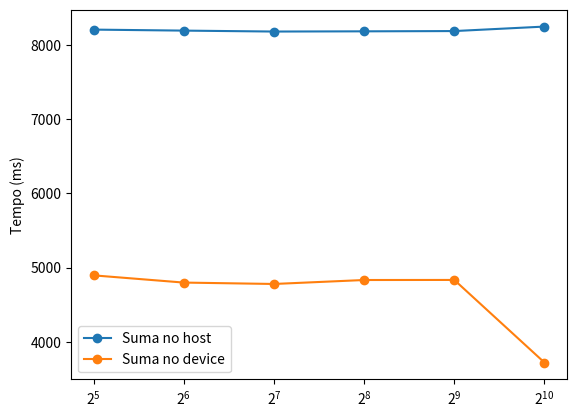
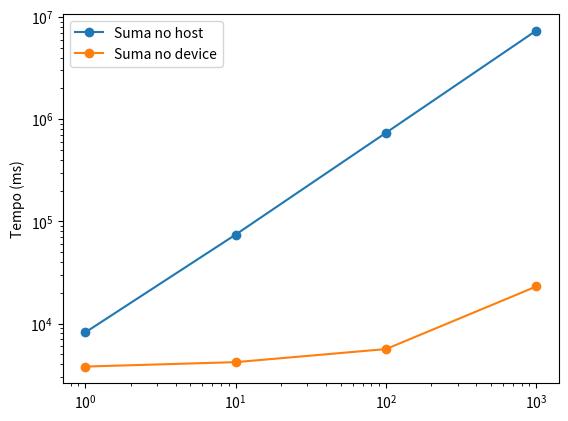
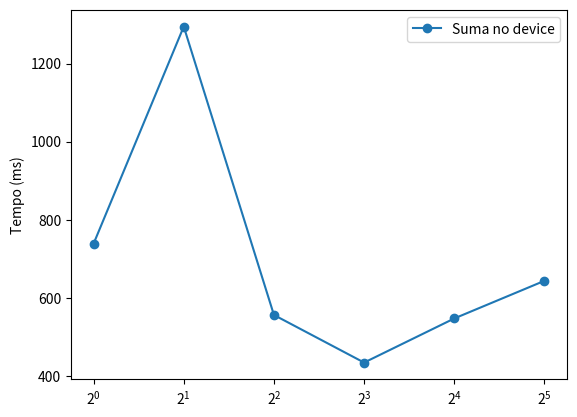

Python code for these plots, in order:
from matplotlib import pyplot as plt
import numpy as np
import csv
import argparse

def plot_graph (data, filename, log_base=10, y_log=False, t_host=True, t_device=True):
    fig,ax = plt.subplots()

    # plt.xlabel('Número de nodos')
    # ax.set_title('Número de threads por bloque')
    ax.set_ylabel('Tempo (ms)')
    ax.set_xscale('log', base=log_base)
    if y_log:
        ax.set_yscale('log')

    if t_host:
        ax.plot(data['x'], data['t_host'], label='Suma no host', marker='o')
    if t_device:
        ax.plot(data['x'], data['t_device'], label='Suma no device', marker='o')

    plt.xticks(data['x'])
    plt.legend()
    plt.savefig(filename)

def main():
    threads = {'x': [32,64,128,256,512,1024],
               't_host': [8206.040677,8192.542434,8180.001850,
                          8182.845302,8186.443082,8246.838962],
               't_device': [4897.503498,4800.365083,4781.550056,
                            4834.887684,4835.814052,3723.304673],
              }

    num_reps = {'x': [1,10,100,1000],
                't_host': [8207.947832,74208.212523,734703.949378,7340602.372579],
                't_device': [3797.599765,4196.888845,5632.132094,23058.602886],
               }

    mat_threads = {'x': [32,16,8,4,2,1],
                   't_host': [499212.680472,498039.980314,4366676.319740,
                              493697.268409,491184.255205,491294.250847],
                   't_device': [643.8480,547.4482,434.454810,
                                556.327524,1294.805963,738.772121],
                  }
 
    plot_graph(threads, 'threads.png', log_base=2)
    plot_graph(num_reps, 'n_reps.png', y_log=True)
    plot_graph(mat_threads, 'mat_threads.png', log_base=2, t_host=False)
    # plot_graph(no_nodes, 'cpus', 'qual', 'qual.png')
    # plot_graph(no_nodes, 'cpus', 'err', 'err.png')

if __name__ == "__main__":
    main()
